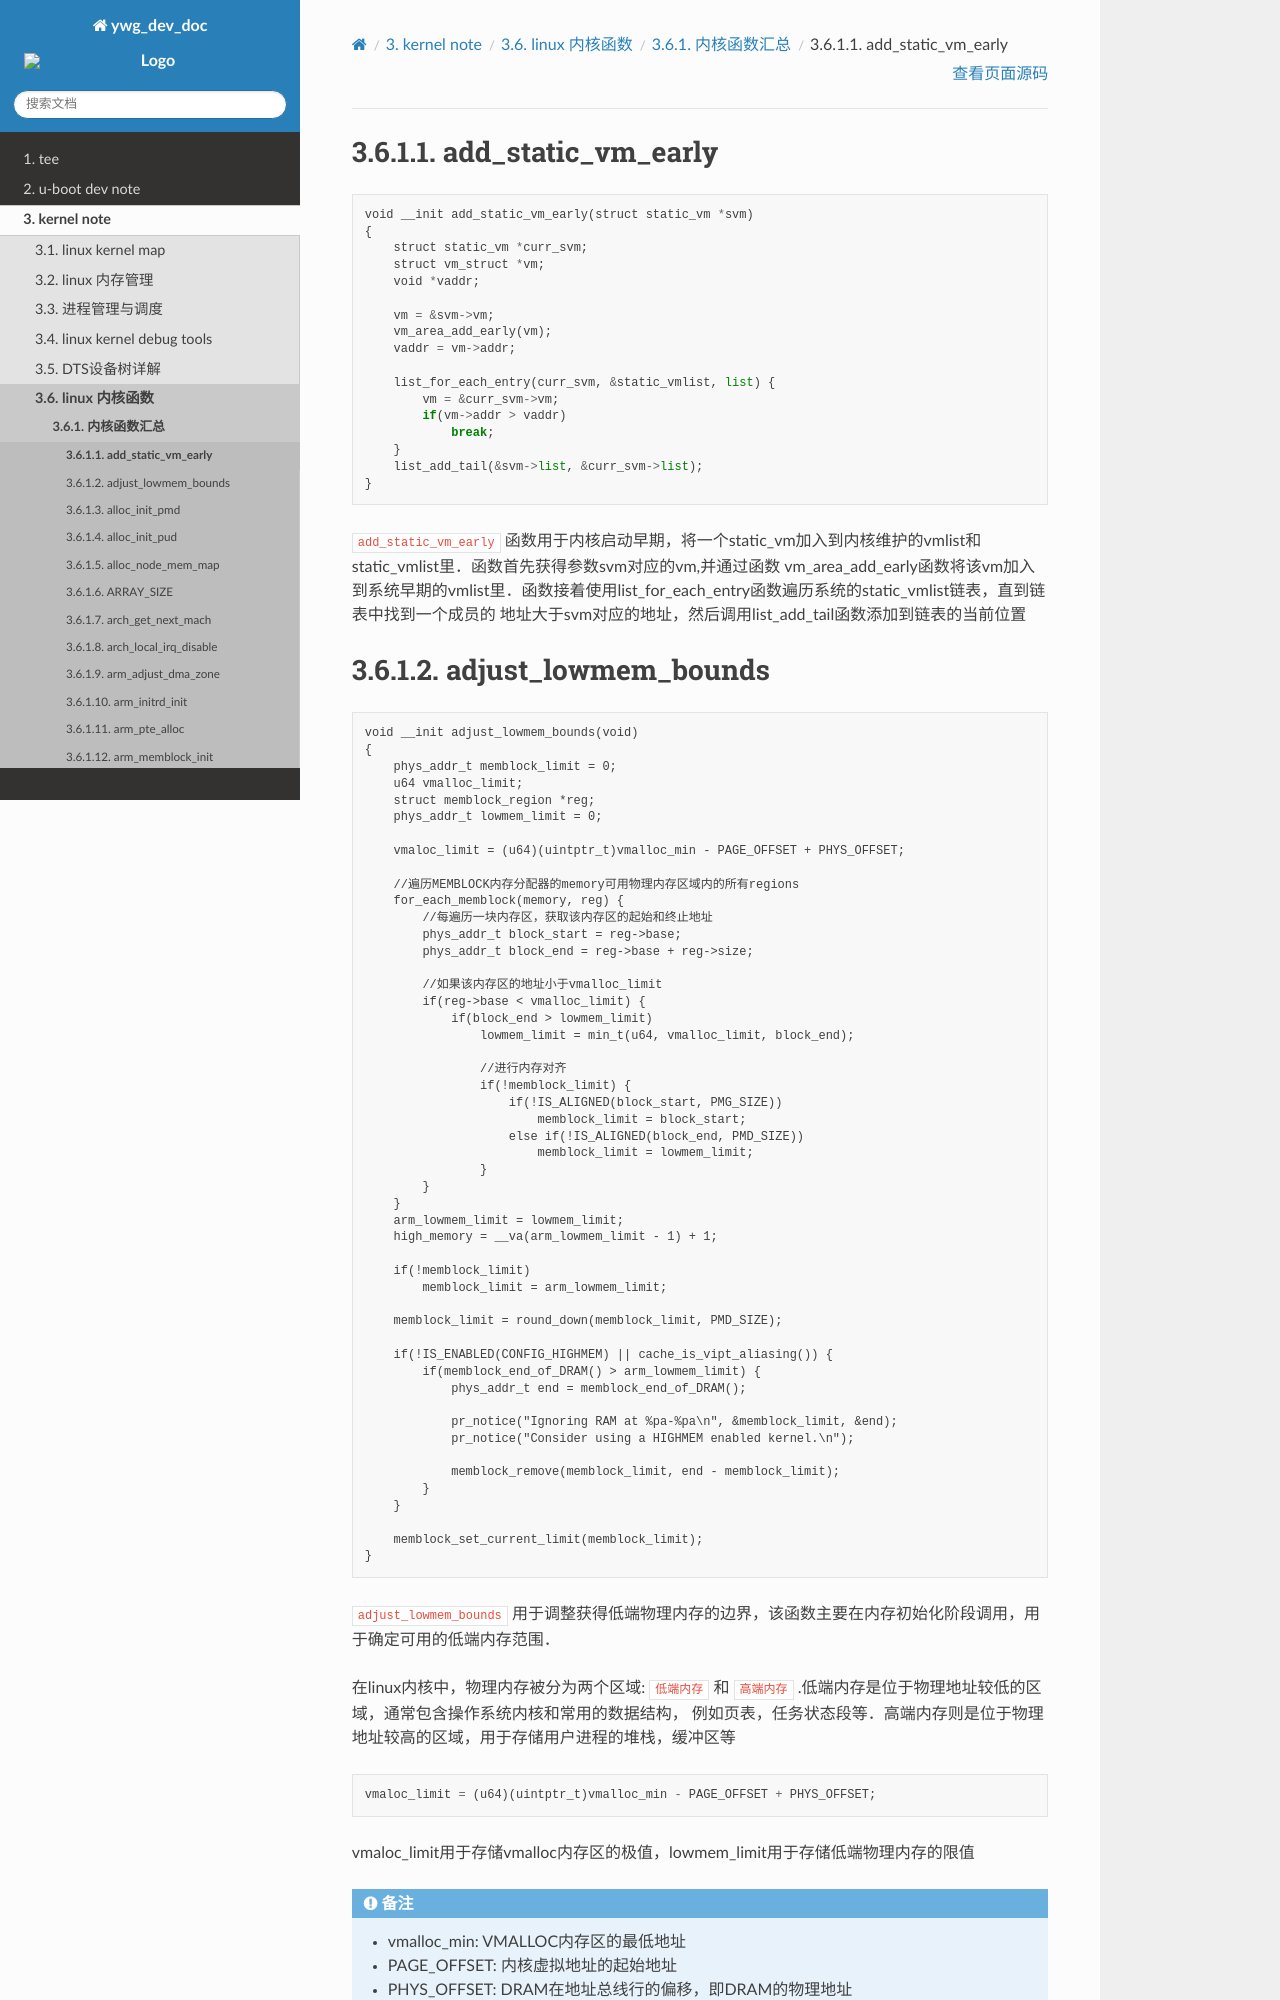

repository: hkdywg/doc_development · page: build/html/kernel/kernel_function/summary/A_function.html · generator: sphinx

add_static_vm_early
========================

::

    void __init add_static_vm_early(struct static_vm *svm)
    {
        struct static_vm *curr_svm;
        struct vm_struct *vm;
        void *vaddr;

        vm = &svm->vm;
        vm_area_add_early(vm);
        vaddr = vm->addr;

        list_for_each_entry(curr_svm, &static_vmlist, list) {
            vm = &curr_svm->vm;
            if(vm->addr > vaddr)
                break;
        }
        list_add_tail(&svm->list, &curr_svm->list);
    }


``add_static_vm_early`` 函数用于内核启动早期，将一个static_vm加入到内核维护的vmlist和static_vmlist里．函数首先获得参数svm对应的vm,并通过函数
vm_area_add_early函数将该vm加入到系统早期的vmlist里．函数接着使用list_for_each_entry函数遍历系统的static_vmlist链表，直到链表中找到一个成员的
地址大于svm对应的地址，然后调用list_add_tail函数添加到链表的当前位置
